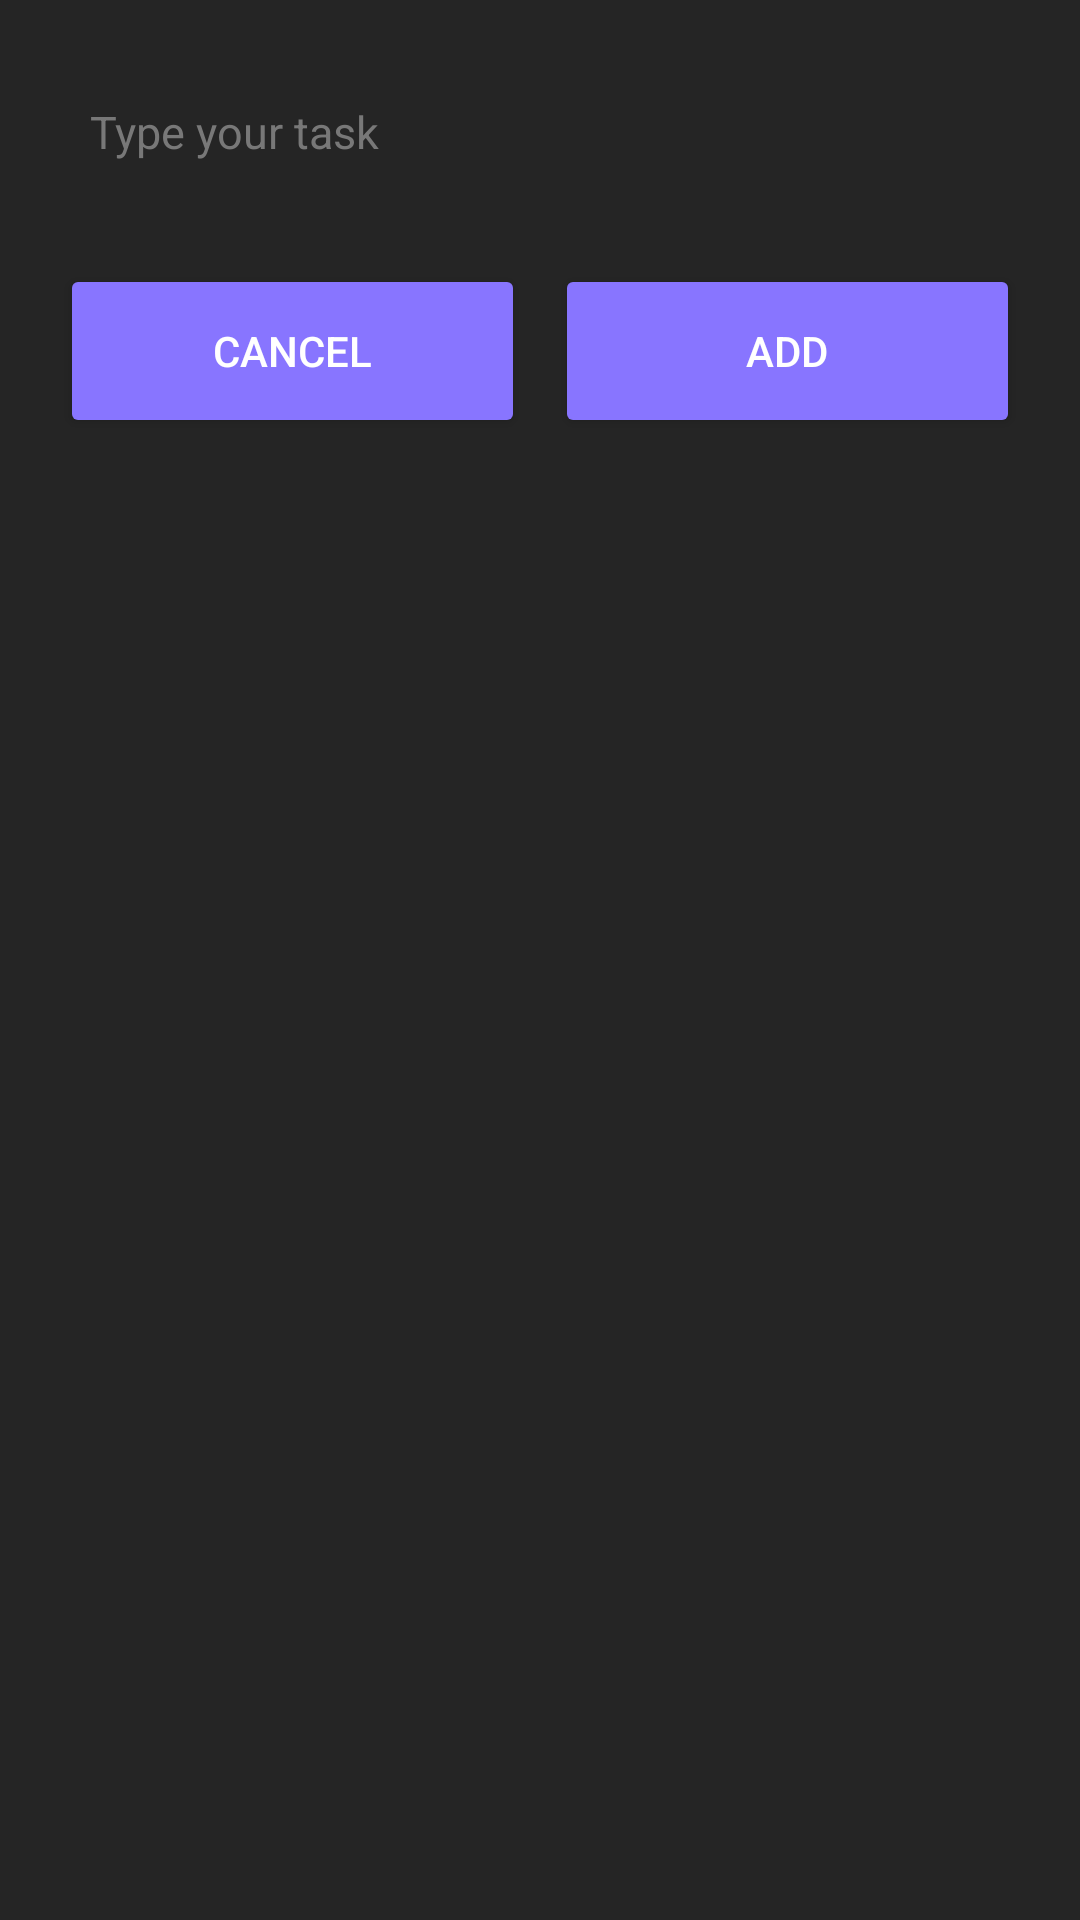

Reconstruct the res/layout file that produces this screen, plus the resources it refers to.
<!-- AndroidManifest.xml: application theme Theme.ToDo -->
<!-- res/layout/fragment_add_to_do_pop_up.xml -->
<?xml version="1.0" encoding="utf-8"?>
<LinearLayout xmlns:android="http://schemas.android.com/apk/res/android"
    xmlns:tools="http://schemas.android.com/tools"
    android:layout_width="match_parent"
    android:layout_height="wrap_content"
    android:background="#252525"
    android:orientation="vertical"
    android:padding="20dp"
    tools:context=".AddToDoPopUpFragment">

    <com.google.android.material.textfield.TextInputEditText
        android:id="@+id/todoEt"
        android:layout_width="match_parent"
        android:layout_height="48dp"
        android:layout_marginBottom="20dp"
        android:background="@drawable/button_bordered"
        android:hint="@string/type_your_task"
        android:inputType="text"
        android:paddingStart="10dp"
        android:textColorHint="#787878"
        android:textSize="15sp" />

    <LinearLayout
        android:layout_width="match_parent"
        android:layout_height="wrap_content"
        android:orientation="horizontal">

        <androidx.appcompat.widget.AppCompatButton
            android:id="@+id/cancelTask"
            android:layout_width="match_parent"
            android:layout_height="58dp"
            android:layout_weight="1"
            android:backgroundTint="#8875FF"
            android:text="CANCEL"
            android:textColor="@color/white" />

        <Space
            android:layout_width="10dp"
            android:layout_height="wrap_content" />

        <androidx.appcompat.widget.AppCompatButton
            android:id="@+id/todoNextBtn"
            android:layout_width="match_parent"
            android:layout_height="58dp"
            android:layout_weight="1"
            android:backgroundTint="#8875FF"
            android:text="ADD"
            android:textColor="@color/white" />

    </LinearLayout>


</LinearLayout>
<!-- resources referenced by this layout -->
<resources>
  <color name="white">#FFFFFFFF</color>
  <string name="type_your_task">Type your task</string>
  <style name="Theme.ToDo" parent="Base.Theme.ToDo" />
  <style name="Base.Theme.ToDo" parent="Theme.Material3.DayNight.NoActionBar">
          
          
      </style>
</resources>
